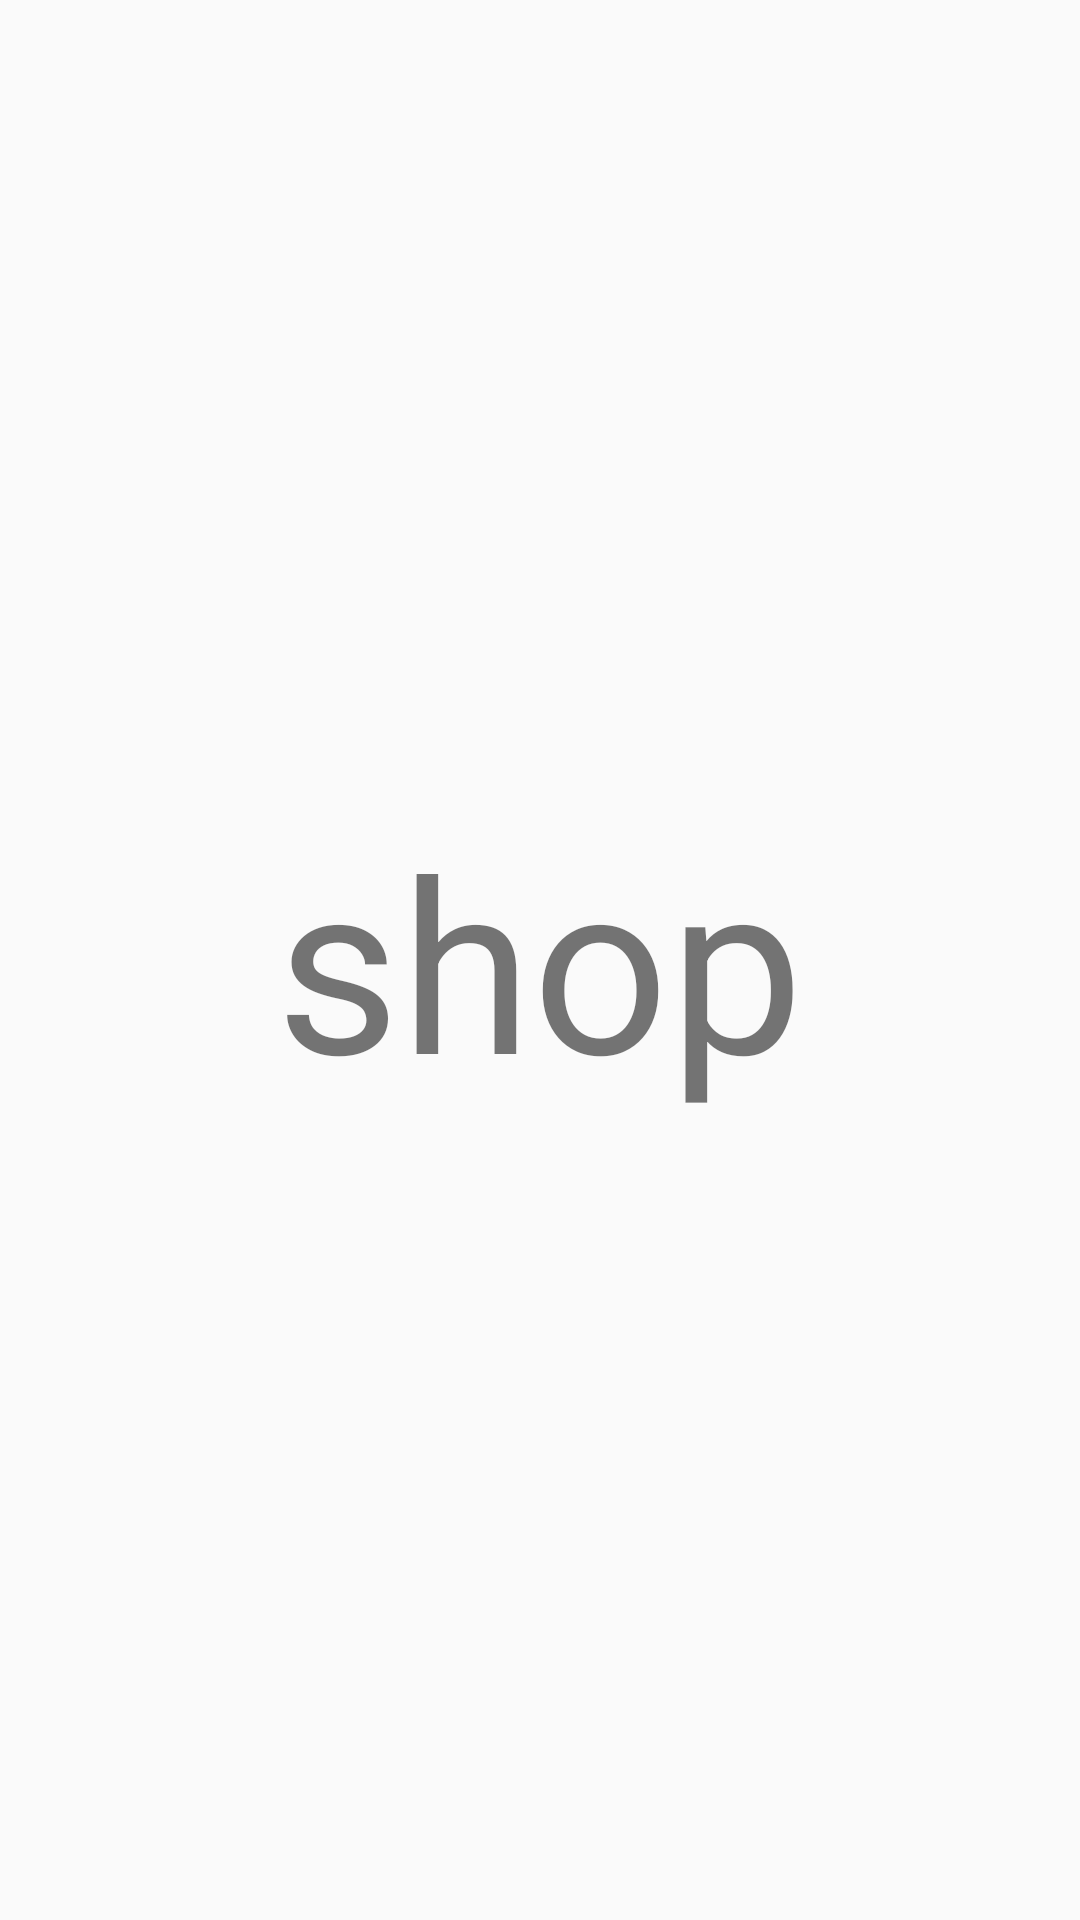

Here is an Android app screen rendered from its layout file. Give the layout XML and the strings, colors and styles it references.
<!-- AndroidManifest.xml: application theme Theme.SJTU -->
<!-- res/layout/fragment_shop.xml -->
<?xml version="1.0" encoding="utf-8"?>
<FrameLayout xmlns:android="http://schemas.android.com/apk/res/android"
    xmlns:tools="http://schemas.android.com/tools"
    android:layout_width="match_parent"
    android:layout_height="match_parent"
    tools:context=".shop.ShopFragment">

    <TextView
        android:layout_width="match_parent"
        android:layout_height="match_parent"
        android:text="shop"
        android:gravity="center"
        android:textSize="80sp"/>

</FrameLayout>
<!-- resources referenced by this layout -->
<resources>
  <style name="Theme.SJTU" parent="Theme.MaterialComponents.DayNight.NoActionBar.Bridge">
          
          <item name="colorPrimary">@color/purple_500</item>
          <item name="colorPrimaryVariant">@color/purple_700</item>
          <item name="colorOnPrimary">@color/white</item>
          
          <item name="colorSecondary">@color/teal_200</item>
          <item name="colorSecondaryVariant">@color/teal_700</item>
          <item name="colorOnSecondary">@color/black</item>
          
          <item name="android:statusBarColor" tools:targetApi="l">?attr/colorPrimaryVariant</item>
          
      </style>
  <color name="purple_500">#FF6200EE</color>
  <color name="purple_700">#FF3700B3</color>
  <color name="white">#FFFFFFFF</color>
  <color name="teal_200">#FF03DAC5</color>
  <color name="teal_700">#FF018786</color>
  <color name="black">#FF000000</color>
</resources>
